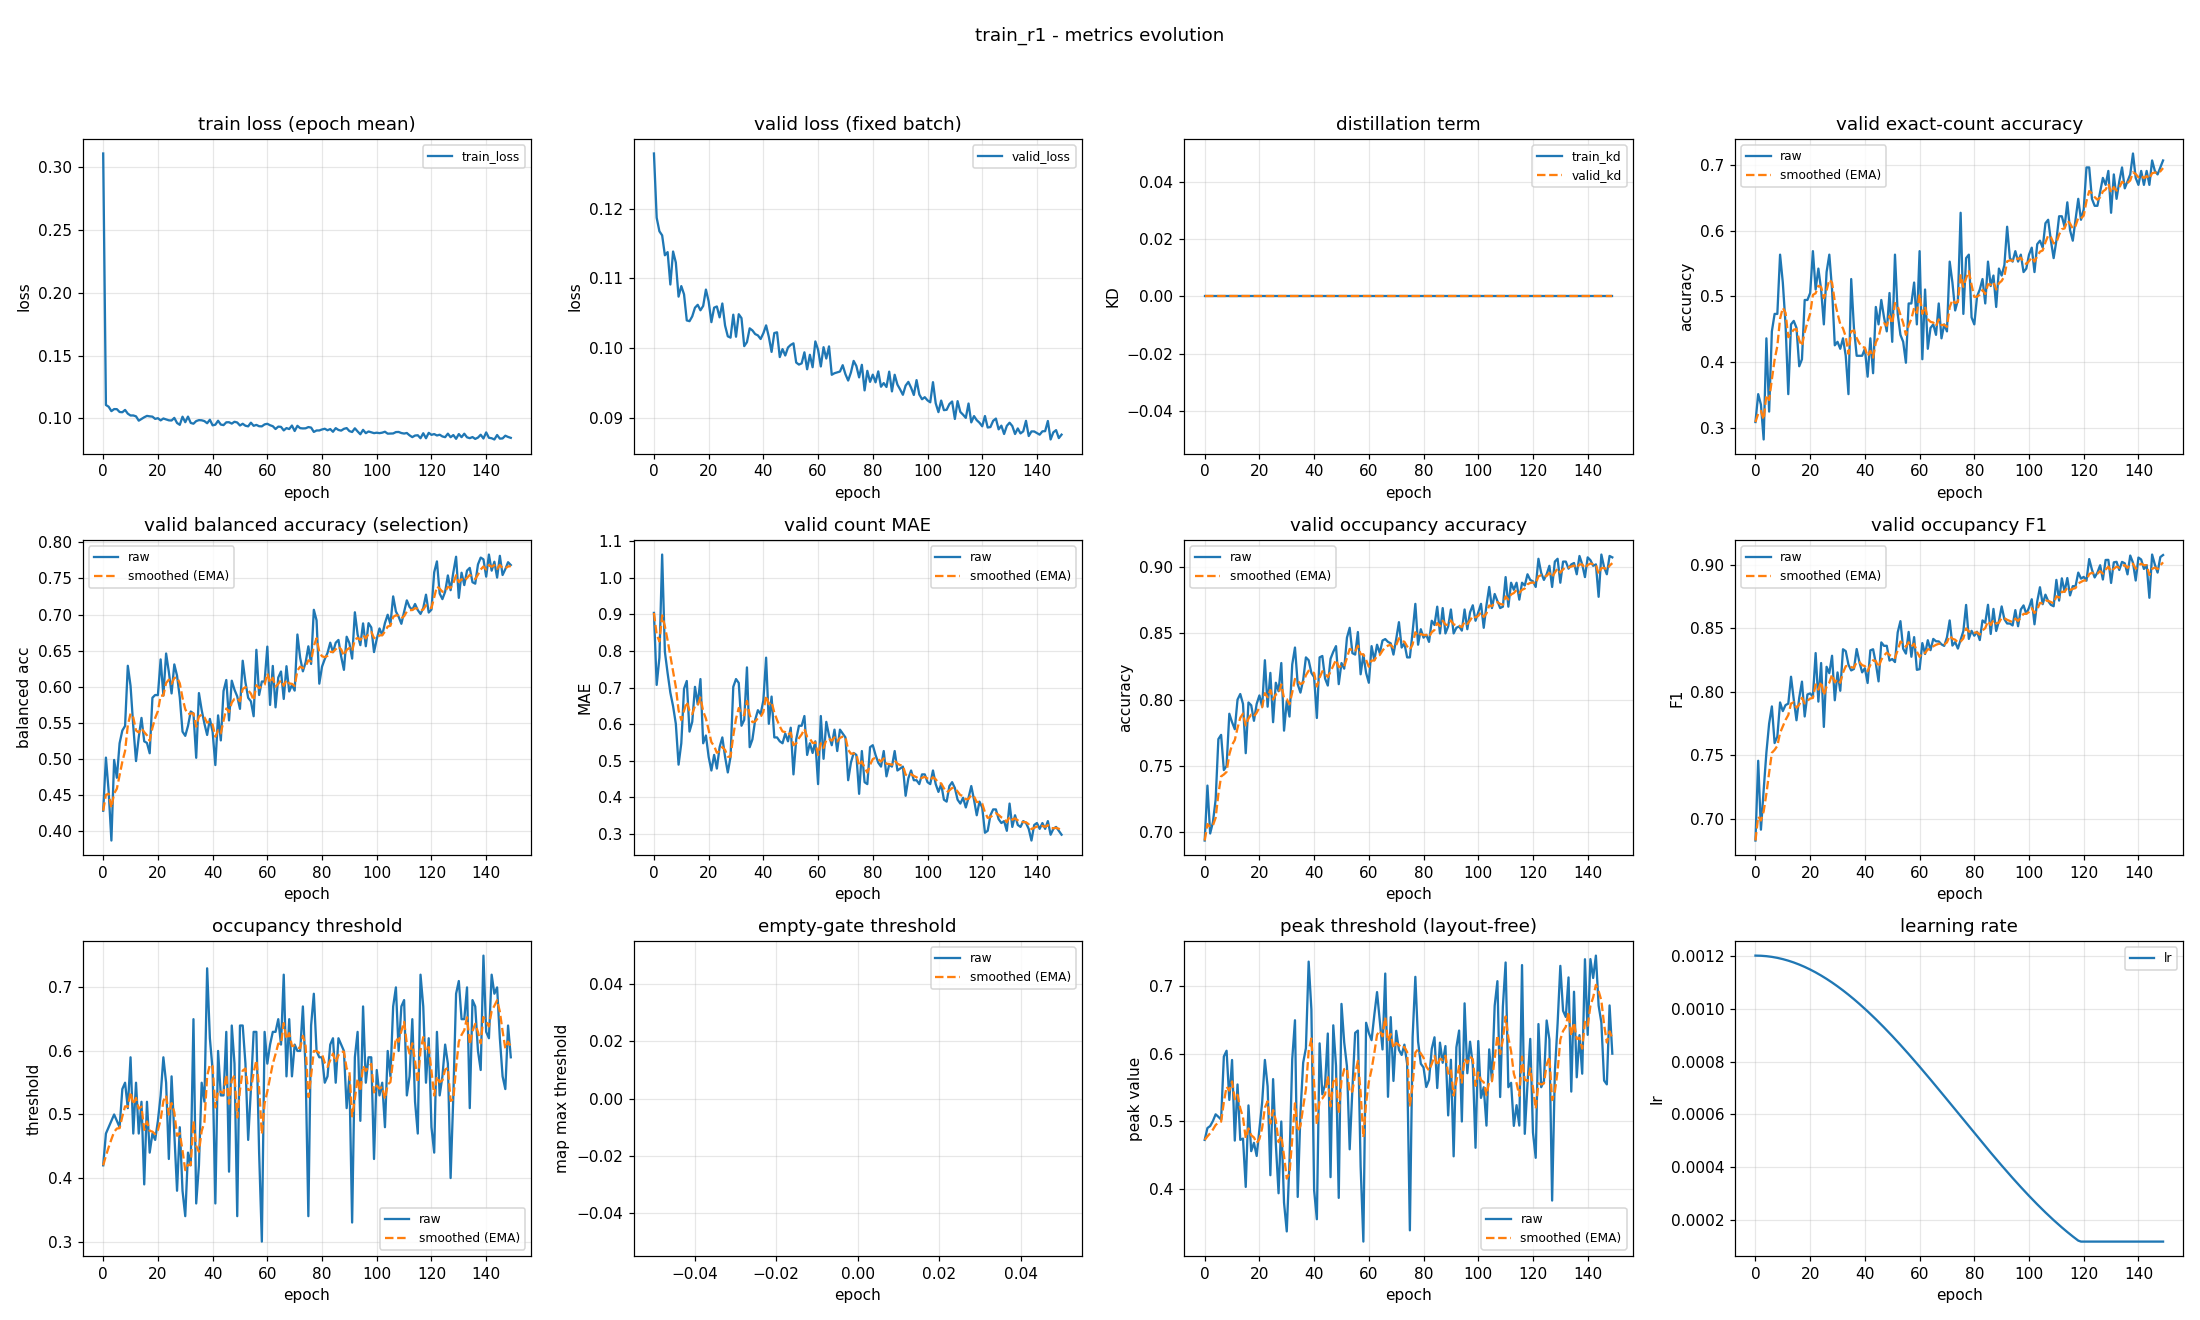

The table this chart was drawn from, first rows:
epoch, train_loss, valid_loss, train_kd, valid_kd, valid_accuracy, valid_accuracy_smoothed, valid_balanced_accuracy, valid_balanced_accuracy_smoothed, valid_mae, valid_mae_smoothed, valid_occupancy_accuracy, valid_occupancy_accuracy_smoothed, valid_occupancy_f1, valid_occupancy_f1_smoothed, valid_occupancy_threshold, valid_occupancy_threshold_smoothed, valid_empty_threshold, valid_empty_threshold_smoothed, valid_peak_threshold, valid_peak_threshold_smoothed, learning_rate
0, 0.311, 0.1279, 0.0, 0.0, 0.3085, 0.3085, 0.4283, 0.4283, 0.9043, 0.9043, 0.6936, 0.6936, 0.6828, 0.6828, 0.42, 0.42, nan, nan, 0.4724, 0.4724, 0.0012
1, 0.1106, 0.1187, 0.0, 0.0, 0.3511, 0.3213, 0.5018, 0.4503, 0.7074, 0.8452, 0.7351, 0.7061, 0.7457, 0.7017, 0.47, 0.435, nan, nan, 0.49, 0.4777, 0.0012
2, 0.1092, 0.1168, 0.0, 0.0, 0.3351, 0.3254, 0.4549, 0.4517, 0.7819, 0.8262, 0.6989, 0.7039, 0.6914, 0.6986, 0.48, 0.4485, nan, nan, 0.493, 0.4823, 0.001199
3, 0.1057, 0.1162, 0.0, 0.0, 0.2819, 0.3124, 0.3869, 0.4323, 1.064, 0.8975, 0.7074, 0.705, 0.7225, 0.7058, 0.49, 0.4609, nan, nan, 0.5004, 0.4877, 0.001199
4, 0.1074, 0.1133, 0.0, 0.0, 0.4362, 0.3495, 0.4986, 0.4522, 0.7979, 0.8676, 0.7245, 0.7108, 0.7522, 0.7197, 0.5, 0.4727, nan, nan, 0.5103, 0.4945, 0.001198
5, 0.1073, 0.1138, 0.0, 0.0, 0.3245, 0.342, 0.4739, 0.4587, 0.7394, 0.8291, 0.7702, 0.7286, 0.775, 0.7363, 0.49, 0.4779, nan, nan, 0.5067, 0.4982, 0.001197
6, 0.105, 0.1091, 0.0, 0.0, 0.4468, 0.3734, 0.5217, 0.4776, 0.6862, 0.7862, 0.7734, 0.7421, 0.7885, 0.7519, 0.48, 0.4785, nan, nan, 0.5025, 0.4995, 0.001195
7, 0.1048, 0.1139, 0.0, 0.0, 0.4734, 0.4034, 0.5393, 0.4961, 0.6489, 0.7451, 0.7468, 0.7435, 0.7596, 0.7542, 0.54, 0.497, nan, nan, 0.596, 0.5284, 0.001193
8, 0.1067, 0.1123, 0.0, 0.0, 0.4734, 0.4244, 0.5457, 0.511, 0.6011, 0.7019, 0.75, 0.7454, 0.7648, 0.7574, 0.55, 0.5129, nan, nan, 0.6045, 0.5513, 0.001191
9, 0.1037, 0.1074, 0.0, 0.0, 0.5638, 0.4662, 0.6291, 0.5464, 0.4894, 0.6381, 0.7894, 0.7586, 0.7916, 0.7676, 0.51, 0.512, nan, nan, 0.5317, 0.5454, 0.001189
10, 0.1023, 0.1089, 0.0, 0.0, 0.5213, 0.4828, 0.6013, 0.5629, 0.5479, 0.611, 0.783, 0.7659, 0.7848, 0.7728, 0.59, 0.5354, nan, nan, 0.5908, 0.559, 0.001187
11, 0.1023, 0.1077, 0.0, 0.0, 0.4574, 0.4752, 0.5451, 0.5575, 0.6968, 0.6368, 0.7777, 0.7694, 0.7895, 0.7778, 0.47, 0.5158, nan, nan, 0.4714, 0.5327, 0.001184
12, 0.1016, 0.104, 0.0, 0.0, 0.3511, 0.4379, 0.497, 0.5394, 0.7181, 0.6612, 0.8, 0.7786, 0.7906, 0.7817, 0.55, 0.526, nan, nan, 0.5546, 0.5393, 0.001181
13, 0.09814, 0.1039, 0.0, 0.0, 0.4574, 0.4438, 0.5301, 0.5366, 0.5798, 0.6368, 0.8043, 0.7863, 0.8119, 0.7907, 0.47, 0.5092, nan, nan, 0.4726, 0.5193, 0.001178
14, 0.09946, 0.1046, 0.0, 0.0, 0.4628, 0.4495, 0.5568, 0.5427, 0.6064, 0.6276, 0.7968, 0.7895, 0.794, 0.7917, 0.52, 0.5125, nan, nan, 0.4744, 0.5058, 0.001174
15, 0.1008, 0.1058, 0.0, 0.0, 0.4521, 0.4503, 0.5244, 0.5372, 0.7021, 0.65, 0.7596, 0.7805, 0.7776, 0.7875, 0.39, 0.4757, nan, nan, 0.4028, 0.4749, 0.00117
16, 0.1019, 0.1062, 0.0, 0.0, 0.3936, 0.4333, 0.5221, 0.5327, 0.6543, 0.6513, 0.7979, 0.7857, 0.7953, 0.7898, 0.52, 0.489, nan, nan, 0.5236, 0.4895, 0.001166
17, 0.1016, 0.1054, 0.0, 0.0, 0.4043, 0.4246, 0.5078, 0.5252, 0.7234, 0.6729, 0.7957, 0.7887, 0.808, 0.7953, 0.44, 0.4743, nan, nan, 0.4558, 0.4794, 0.001162
18, 0.1013, 0.1061, 0.0, 0.0, 0.4947, 0.4456, 0.5847, 0.5431, 0.5479, 0.6354, 0.784, 0.7873, 0.7805, 0.7908, 0.47, 0.473, nan, nan, 0.4682, 0.476, 0.001157
19, 0.09956, 0.1084, 0.0, 0.0, 0.4947, 0.4603, 0.5885, 0.5567, 0.5691, 0.6155, 0.7968, 0.7902, 0.7979, 0.793, 0.46, 0.4691, nan, nan, 0.4487, 0.4678, 0.001152
20, 0.1001, 0.1067, 0.0, 0.0, 0.5053, 0.4738, 0.5884, 0.5662, 0.5106, 0.5841, 0.8032, 0.7941, 0.7987, 0.7947, 0.49, 0.4754, nan, nan, 0.4877, 0.4738, 0.001147
21, 0.09836, 0.1037, 0.0, 0.0, 0.5691, 0.5024, 0.6379, 0.5877, 0.4734, 0.5509, 0.7947, 0.7943, 0.7962, 0.7951, 0.53, 0.4918, nan, nan, 0.5279, 0.49, 0.001142
22, 0.09986, 0.1058, 0.0, 0.0, 0.5106, 0.5049, 0.5878, 0.5877, 0.516, 0.5404, 0.8298, 0.8049, 0.8305, 0.8057, 0.59, 0.5212, nan, nan, 0.5909, 0.5203, 0.001137
23, 0.09911, 0.106, 0.0, 0.0, 0.5426, 0.5162, 0.646, 0.6052, 0.4787, 0.5219, 0.7947, 0.8018, 0.7922, 0.8017, 0.55, 0.5299, nan, nan, 0.5517, 0.5297, 0.001131
24, 0.09841, 0.1044, 0.0, 0.0, 0.5106, 0.5145, 0.6206, 0.6098, 0.5372, 0.5265, 0.8202, 0.8074, 0.8227, 0.808, 0.43, 0.4999, nan, nan, 0.4202, 0.4969, 0.001125
25, 0.09826, 0.1064, 0.0, 0.0, 0.4574, 0.4974, 0.5907, 0.6041, 0.5638, 0.5377, 0.783, 0.8, 0.7723, 0.7973, 0.56, 0.5179, nan, nan, 0.5625, 0.5166, 0.001119
26, 0.1003, 0.1032, 0.0, 0.0, 0.5372, 0.5093, 0.6309, 0.6121, 0.5106, 0.5296, 0.8128, 0.8039, 0.8197, 0.804, 0.47, 0.5036, nan, nan, 0.4668, 0.5016, 0.001112
27, 0.0963, 0.1017, 0.0, 0.0, 0.5638, 0.5257, 0.6153, 0.6131, 0.4681, 0.5111, 0.8064, 0.8046, 0.8147, 0.8072, 0.38, 0.4665, nan, nan, 0.3934, 0.4692, 0.001105
28, 0.09483, 0.1015, 0.0, 0.0, 0.5106, 0.5212, 0.5852, 0.6047, 0.5106, 0.511, 0.8277, 0.8115, 0.8284, 0.8136, 0.48, 0.4705, nan, nan, 0.4997, 0.4783, 0.001098
29, 0.1013, 0.1048, 0.0, 0.0, 0.4255, 0.4925, 0.5378, 0.5846, 0.7021, 0.5683, 0.7766, 0.801, 0.7933, 0.8075, 0.38, 0.4434, nan, nan, 0.3794, 0.4487, 0.001091
30, 0.09691, 0.1016, 0.0, 0.0, 0.4309, 0.474, 0.532, 0.5688, 0.7234, 0.6148, 0.7989, 0.8004, 0.8152, 0.8098, 0.34, 0.4124, nan, nan, 0.3369, 0.4151, 0.001084
31, 0.1014, 0.1049, 0.0, 0.0, 0.4202, 0.4579, 0.5457, 0.5619, 0.7128, 0.6442, 0.7872, 0.7965, 0.8008, 0.8071, 0.44, 0.4207, nan, nan, 0.442, 0.4232, 0.001076
32, 0.09633, 0.1043, 0.0, 0.0, 0.4362, 0.4514, 0.5657, 0.563, 0.5957, 0.6297, 0.8266, 0.8055, 0.8335, 0.815, 0.42, 0.4205, nan, nan, 0.5921, 0.4739, 0.001069
33, 0.09572, 0.1003, 0.0, 0.0, 0.4096, 0.4388, 0.563, 0.563, 0.6117, 0.6243, 0.8394, 0.8157, 0.832, 0.8201, 0.65, 0.4893, nan, nan, 0.6497, 0.5266, 0.001061
34, 0.09781, 0.1009, 0.0, 0.0, 0.3511, 0.4125, 0.5015, 0.5446, 0.7553, 0.6636, 0.8117, 0.8145, 0.8214, 0.8205, 0.36, 0.4505, nan, nan, 0.388, 0.485, 0.001052
35, 0.09857, 0.1028, 0.0, 0.0, 0.5266, 0.4467, 0.5912, 0.5586, 0.5372, 0.6257, 0.8053, 0.8117, 0.8168, 0.8194, 0.42, 0.4414, nan, nan, 0.5122, 0.4932, 0.001044
36, 0.09843, 0.1025, 0.0, 0.0, 0.4521, 0.4483, 0.5678, 0.5613, 0.5585, 0.6055, 0.8149, 0.8127, 0.818, 0.819, 0.55, 0.474, nan, nan, 0.5868, 0.5213, 0.001035
37, 0.09779, 0.102, 0.0, 0.0, 0.4096, 0.4367, 0.549, 0.5576, 0.6117, 0.6074, 0.8319, 0.8184, 0.8337, 0.8234, 0.52, 0.4878, nan, nan, 0.6084, 0.5474, 0.001026
38, 0.09609, 0.1018, 0.0, 0.0, 0.4096, 0.4286, 0.5332, 0.5503, 0.6383, 0.6167, 0.8298, 0.8218, 0.8234, 0.8234, 0.73, 0.5604, nan, nan, 0.7365, 0.6041, 0.001018
39, 0.09887, 0.1013, 0.0, 0.0, 0.4096, 0.4229, 0.5554, 0.5518, 0.6277, 0.62, 0.8202, 0.8214, 0.8153, 0.821, 0.62, 0.5783, nan, nan, 0.6655, 0.6225, 0.001008
40, 0.09442, 0.1021, 0.0, 0.0, 0.4202, 0.4221, 0.5377, 0.5476, 0.6649, 0.6334, 0.817, 0.8201, 0.8186, 0.8202, 0.57, 0.5758, nan, nan, 0.398, 0.5552, 0.000999
41, 0.09491, 0.1033, 0.0, 0.0, 0.3777, 0.4088, 0.4915, 0.5307, 0.7819, 0.678, 0.7862, 0.8099, 0.8069, 0.8162, 0.36, 0.5111, nan, nan, 0.3549, 0.4951, 0.0009894
42, 0.09809, 0.1016, 0.0, 0.0, 0.4362, 0.417, 0.5603, 0.5396, 0.6011, 0.6549, 0.8319, 0.8165, 0.8326, 0.8212, 0.6, 0.5377, nan, nan, 0.6155, 0.5312, 0.0009797
43, 0.09502, 0.09946, 0.0, 0.0, 0.383, 0.4068, 0.5256, 0.5354, 0.6755, 0.6611, 0.833, 0.8214, 0.8335, 0.8249, 0.53, 0.5354, nan, nan, 0.54, 0.5338, 0.0009698
44, 0.0946, 0.1022, 0.0, 0.0, 0.484, 0.43, 0.5942, 0.5531, 0.5638, 0.6319, 0.816, 0.8198, 0.8226, 0.8242, 0.53, 0.5338, nan, nan, 0.5542, 0.5399, 0.0009598
45, 0.09682, 0.1023, 0.0, 0.0, 0.4574, 0.4382, 0.6093, 0.5699, 0.5638, 0.6115, 0.8106, 0.817, 0.8082, 0.8194, 0.63, 0.5627, nan, nan, 0.63, 0.567, 0.0009496
46, 0.09688, 0.09872, 0.0, 0.0, 0.4947, 0.4551, 0.5533, 0.565, 0.5532, 0.594, 0.8309, 0.8212, 0.8389, 0.8252, 0.41, 0.5169, nan, nan, 0.4173, 0.5221, 0.0009392
47, 0.09579, 0.09986, 0.0, 0.0, 0.4681, 0.459, 0.6084, 0.578, 0.5479, 0.5802, 0.8362, 0.8257, 0.8362, 0.8285, 0.64, 0.5538, nan, nan, 0.6422, 0.5581, 0.0009287
48, 0.09727, 0.09894, 0.0, 0.0, 0.4468, 0.4554, 0.5958, 0.5833, 0.5745, 0.5785, 0.8404, 0.8301, 0.8362, 0.8308, 0.58, 0.5617, nan, nan, 0.5821, 0.5653, 0.0009181
49, 0.09668, 0.1001, 0.0, 0.0, 0.5053, 0.4703, 0.5866, 0.5843, 0.5532, 0.5709, 0.8117, 0.8246, 0.8246, 0.829, 0.34, 0.4952, nan, nan, 0.3866, 0.5117, 0.0009073
50, 0.0943, 0.1005, 0.0, 0.0, 0.4309, 0.4585, 0.5694, 0.5798, 0.5904, 0.5767, 0.8277, 0.8255, 0.8258, 0.828, 0.64, 0.5386, nan, nan, 0.6739, 0.5604, 0.0008963
51, 0.09567, 0.1007, 0.0, 0.0, 0.5638, 0.4901, 0.636, 0.5967, 0.4628, 0.5425, 0.8234, 0.8249, 0.8234, 0.8266, 0.64, 0.569, nan, nan, 0.6168, 0.5773, 0.0008853
52, 0.0941, 0.09793, 0.0, 0.0, 0.4734, 0.4851, 0.6061, 0.5995, 0.5585, 0.5473, 0.8468, 0.8315, 0.8468, 0.8327, 0.58, 0.5723, nan, nan, 0.5813, 0.5785, 0.0008741
53, 0.09361, 0.09764, 0.0, 0.0, 0.4415, 0.472, 0.5846, 0.5951, 0.5957, 0.5619, 0.8543, 0.8383, 0.8556, 0.8396, 0.46, 0.5386, nan, nan, 0.4586, 0.5425, 0.0008628
54, 0.09653, 0.09781, 0.0, 0.0, 0.4309, 0.4597, 0.5798, 0.5905, 0.5957, 0.572, 0.8351, 0.8373, 0.8339, 0.8379, 0.54, 0.539, nan, nan, 0.5487, 0.5444, 0.0008513
55, 0.09403, 0.0994, 0.0, 0.0, 0.3989, 0.4414, 0.5591, 0.5811, 0.6223, 0.5871, 0.834, 0.8364, 0.8301, 0.8355, 0.63, 0.5663, nan, nan, 0.6311, 0.5704, 0.0008398
56, 0.09477, 0.09696, 0.0, 0.0, 0.4894, 0.4558, 0.6512, 0.6021, 0.516, 0.5658, 0.8511, 0.8408, 0.8472, 0.839, 0.63, 0.5854, nan, nan, 0.6344, 0.5896, 0.0008281
57, 0.0937, 0.09904, 0.0, 0.0, 0.4894, 0.4659, 0.5886, 0.598, 0.5479, 0.5604, 0.8191, 0.8343, 0.8276, 0.8356, 0.44, 0.5418, nan, nan, 0.4331, 0.5426, 0.0008164
58, 0.09361, 0.09726, 0.0, 0.0, 0.5213, 0.4825, 0.6073, 0.6008, 0.5213, 0.5487, 0.834, 0.8342, 0.8431, 0.8378, 0.3, 0.4693, nan, nan, 0.3219, 0.4764, 0.0008046
59, 0.09516, 0.101, 0.0, 0.0, 0.4574, 0.475, 0.6071, 0.6027, 0.5532, 0.55, 0.8202, 0.83, 0.8173, 0.8317, 0.63, 0.5175, nan, nan, 0.6459, 0.5273, 0.0007926
... 90 more rows
